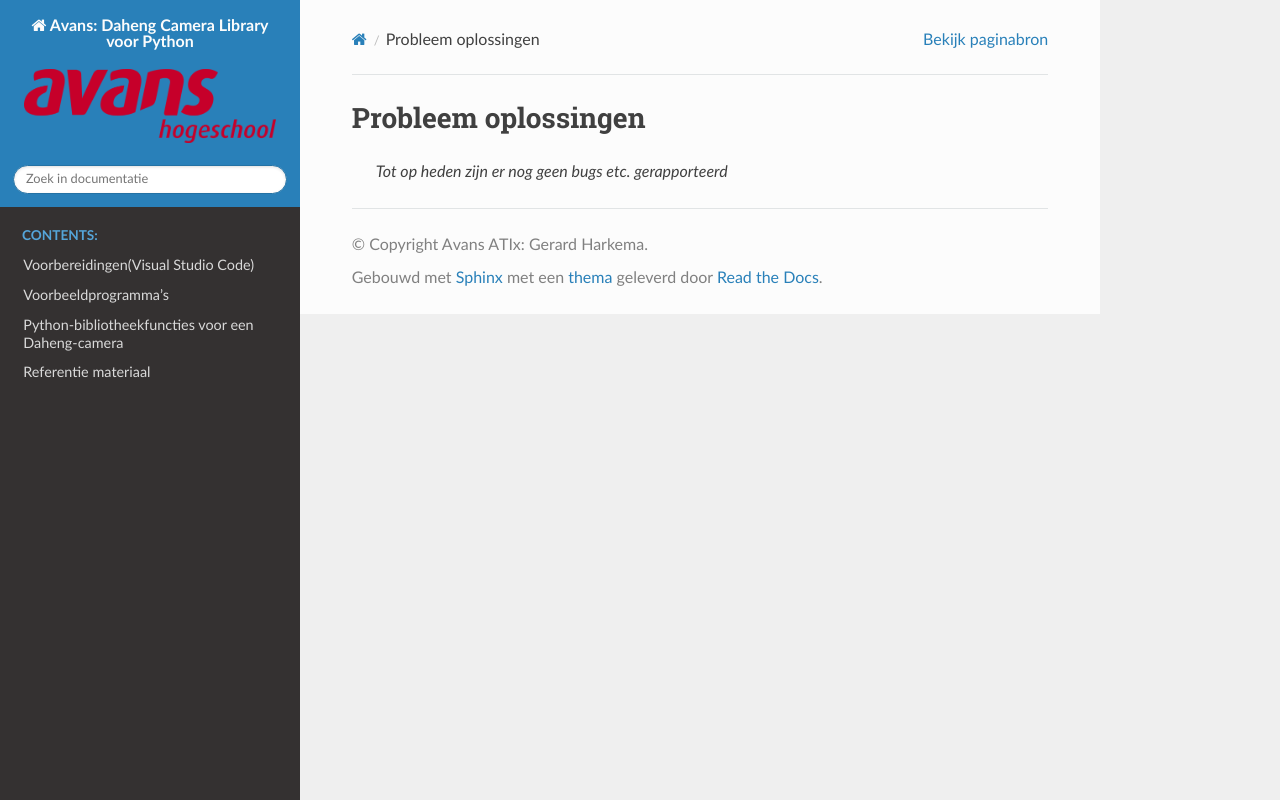

repository: AvansMechatronica/DahengPython · page: documentation/ProbleemOplossingen.html · generator: sphinx

# Probleem oplossingen

>*Tot op heden zijn er nog geen bugs etc. gerapporteerd*
